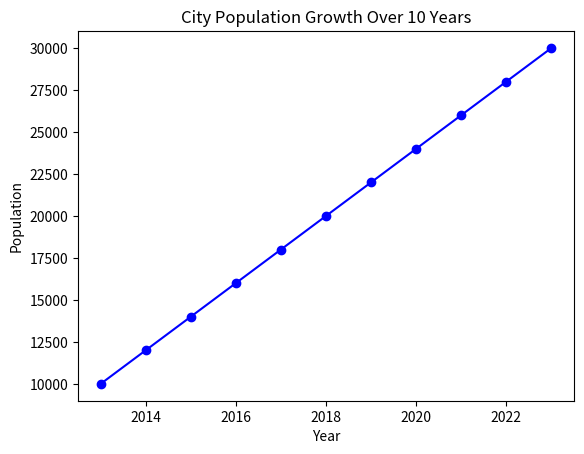

Here is the Python script that generated this plot:
import matplotlib.pyplot as plt

def plot_population_growth():
    # Data for population growth over 10 years
    years = list(range(2013, 2024))
    population = [10000, 12000, 14000, 16000, 18000, 20000, 22000, 24000, 26000, 28000, 30000]

    # Create a line plot
    plt.plot(years, population, marker='o', linestyle='-', color='b')

    # Labeling axes and title
    plt.xlabel('Year')
    plt.ylabel('Population')
    plt.title('City Population Growth Over 10 Years')

    # Show the plot
    plt.show()

# Call the function to plot the graph
plot_population_growth()
